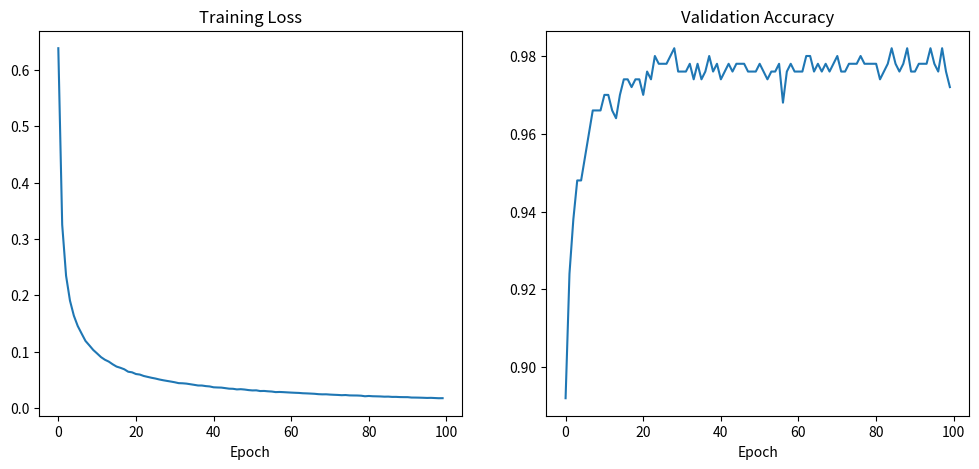

Write Python code to recreate this figure.
# -*- coding: utf-8 -*-
import numpy as np
import random
import matplotlib.pyplot as plt

class MLPModel(object):
    def __init__(self, num_features=8, num_hidden=50, num_classes=3):
        self.num_features = num_features
        self.num_hidden = num_hidden
        self.num_classes = num_classes

        # Weights and biases
        self.W1 = np.random.normal(0, 2/num_features, (num_hidden, num_features))
        self.b1 = np.random.normal(0, 2/num_features, num_hidden)
        self.W2 = np.random.normal(0, 2/num_hidden, (num_classes, num_hidden))
        self.b2 = np.random.normal(0, 2/num_hidden, num_classes)
        
        # Initialize intermediate variables
        self.cleanup()

    def cleanup(self):
        self.X = None
        self.m = None
        self.h = None
        self.z = None
        self.y = None
        self.W1_bar = None
        self.b1_bar = None
        self.W2_bar = None
        self.b2_bar = None

    def forward(self, X):
        self.X = X
        # Hidden layer
        self.m = X @ self.W1.T + self.b1
        self.h = np.maximum(0, self.m)  # ReLU activation
        # Output layer
        self.z = self.h @ self.W2.T + self.b2
        self.y = self.softmax(self.z)
        return self.y

    def backward(self, ts):
        # Backpropagation
        self.z_bar = (self.y - ts) / self.X.shape[0]
        self.W2_bar = self.z_bar.T @ self.h
        self.b2_bar = np.sum(self.z_bar, axis=0)
        
        h_bar = self.z_bar @ self.W2
        self.m_bar = h_bar * (self.m > 0)  # ReLU derivative
        
        self.W1_bar = self.m_bar.T @ self.X
        self.b1_bar = np.sum(self.m_bar, axis=0)

    def update(self, alpha):
        self.W1 -= alpha * self.W1_bar
        self.b1 -= alpha * self.b1_bar
        self.W2 -= alpha * self.W2_bar
        self.b2 -= alpha * self.b2_bar

    @staticmethod
    def softmax(z):
        z_max = np.max(z, axis=1, keepdims=True)
        z_exp = np.exp(z - z_max)
        return z_exp / np.sum(z_exp, axis=1, keepdims=True)

    def predict(self, X):
        y = self.forward(X)
        return np.argmax(y, axis=1)

def make_onehot(indices, total):
    return np.eye(total)[indices]

# Generate synthetic dataset
def generate_data(n_samples):
    # 8 features with different distributions for each food class
    X = np.random.randn(n_samples, 8)
    t = np.zeros(n_samples, dtype=int)
    
    for i in range(n_samples):
        # Simple pattern-based classification (replace with real data)
        if np.sum(X[i, :4]) > 0.5:  # Pizza pattern
            t[i] = 0
        elif np.sum(X[i, 4:]) < -0.2:  # Shawarma pattern
            t[i] = 1
        else:  # Sushi pattern
            t[i] = 2
    return X, t

# Training parameters
N_TRAIN = 2000
N_VALID = 500
EPOCHS = 100
BATCH_SIZE = 32
LEARNING_RATE = 0.1

# Generate and split data
X_train, t_train = generate_data(N_TRAIN)
X_valid, t_valid = generate_data(N_VALID)

# Initialize model
model = MLPModel(num_features=8, num_hidden=50, num_classes=3)

# Training loop
train_loss = []
valid_acc = []

for epoch in range(EPOCHS):
    # Shuffle training data
    indices = np.random.permutation(N_TRAIN)
    X_train = X_train[indices]
    t_train = t_train[indices]
    
    # Mini-batch training
    epoch_loss = []
    for i in range(0, N_TRAIN, BATCH_SIZE):
        X_batch = X_train[i:i+BATCH_SIZE]
        t_batch = make_onehot(t_train[i:i+BATCH_SIZE], 3)
        
        # Forward and backward pass
        model.forward(X_batch)
        model.backward(t_batch)
        model.update(LEARNING_RATE)
        
        # Calculate loss
        loss = -np.sum(t_batch * np.log(model.y + 1e-8)) / BATCH_SIZE
        epoch_loss.append(loss)
    
    # Validation
    val_pred = model.predict(X_valid)
    accuracy = np.mean(val_pred == t_valid)
    
    train_loss.append(np.mean(epoch_loss))
    valid_acc.append(accuracy)
    
    print(f"Epoch {epoch+1}/{EPOCHS} | Loss: {train_loss[-1]:.4f} | Val Acc: {accuracy:.4f}")

# Plot training curve
plt.figure(figsize=(12, 5))
plt.subplot(1, 2, 1)
plt.plot(train_loss)
plt.title("Training Loss")
plt.xlabel("Epoch")

plt.subplot(1, 2, 2)
plt.plot(valid_acc)
plt.title("Validation Accuracy")
plt.xlabel("Epoch")
plt.show()

# Example prediction
test_sample = np.random.randn(1, 8)
pred = model.predict(test_sample)
foods = ["Pizza", "Shawarma", "Sushi"]
print(f"Predicted food class: {foods[pred[0]]}")